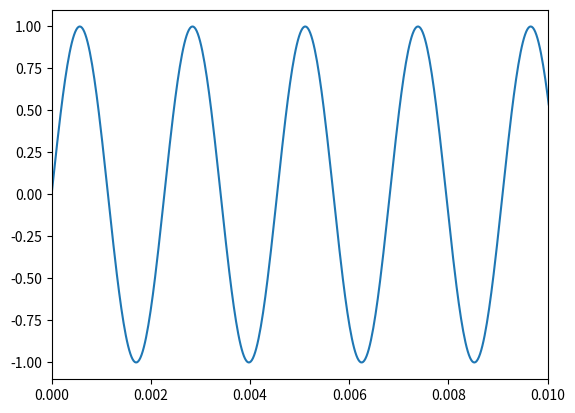

Source code (Python):
# フーリエ逆変換でもとの波形に戻す

import numpy as np
import matplotlib.pyplot as plt

f_s = 44100 # サンプリングレート f_s[Hz]
t_fin = 1 # 収録終了時刻 [s]
dt = 1/f_s # サンプリング周期 dt[s]
N = int(f_s * t_fin) # サンプル数 [個]

f0 = 440 # 周波数 f0[Hz]
t = np.arange(0, t_fin, dt) # 離散時間 t[s]
y = np.sin(2*np.pi*f0*t) # y(t) を生成

# FFT: tの関数をfの関数にする
y_fft = np.fft.fft(y) # 離散フーリエ変換
freq = np.fft.fftfreq(N, d=dt) # 周波数を割り当てる
Amp = abs(y_fft/(N/2)) # 音の大きさ（振り幅の大きさ）


# IFFT:　fの関数をtの関数にする
y_ifft = np.fft.ifft(y_fft)

# 逆変換したグラフ: もとの波形を復元
plt.plot(t, y_ifft.real)
plt.xlim(0, 10*10**-3)
plt.show()